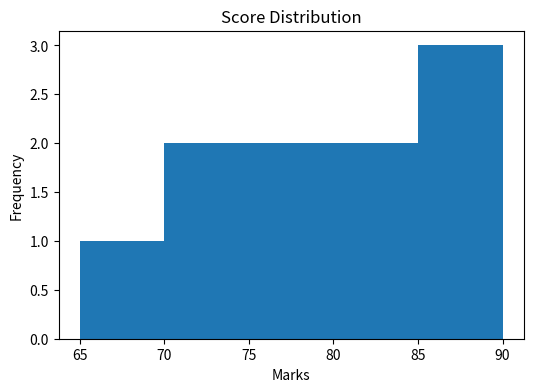

The script that saved this image:
import numpy as np
import matplotlib.pyplot as plt
from scipy.stats import ttest_ind

# Dataset
scores = np.array([65, 70, 72, 75, 78, 80, 82, 85, 88, 90])

# Mean
mean = np.mean(scores)

# Median
median = np.median(scores)

# Variance
variance = np.var(scores)

# Standard deviation
std_dev = np.std(scores)

print("Mean:", mean)
print("Median:", median)
print("Variance:", variance)
print("Standard Deviation:", std_dev)

# Probability
prob_above_80 = np.sum(scores > 80) / len(scores)
print("Probability of marks above 80:", prob_above_80)

# Histogram
plt.figure(figsize=(6,4))
plt.hist(scores, bins=5)
plt.title("Score Distribution")
plt.xlabel("Marks")
plt.ylabel("Frequency")
plt.show()

# T-test
class_A = [65, 70, 75, 80, 85]
class_B = [60, 65, 70, 75, 80]

t_stat, p_value = ttest_ind(class_A, class_B)

print("T-test p-value:", p_value)

if p_value < 0.05:
    print("Significant difference")
else:
    print("Not significant")
